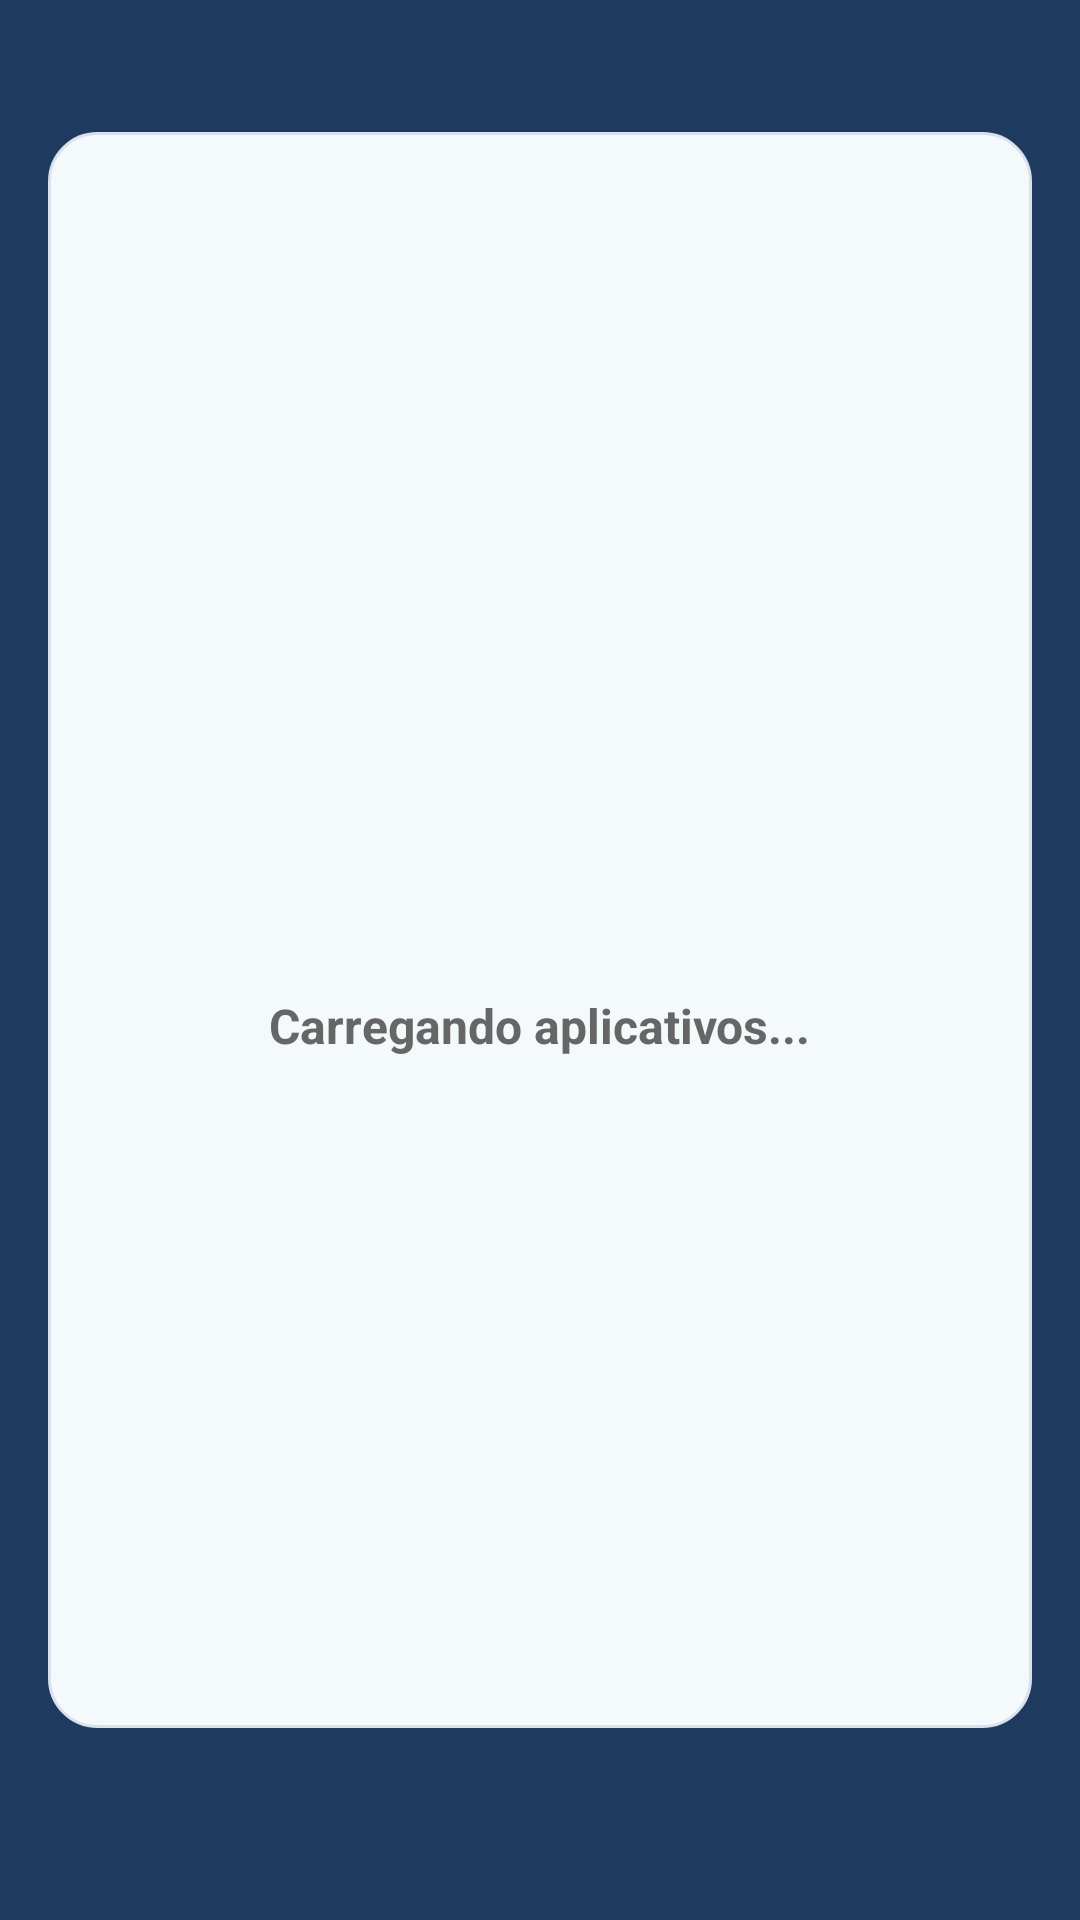

Here is an Android app screen rendered from its layout file. Give the layout XML and the strings, colors and styles it references.
<!-- AndroidManifest.xml: application theme Theme.SafeMode -->
<!-- res/layout/activity_app_selection.xml -->
<?xml version="1.0" encoding="utf-8"?>
<LinearLayout xmlns:android="http://schemas.android.com/apk/res/android"
    xmlns:app="http://schemas.android.com/apk/res-auto"
    android:layout_width="match_parent"
    android:layout_height="match_parent"
    android:orientation="vertical"
    android:background="#1F3A5F">

    <View
        android:layout_width="match_parent"
        android:layout_height="28dp"
        android:background="#1F3A5F" />

    
    <FrameLayout
        android:layout_width="match_parent"
        android:layout_height="0dp"
        android:layout_weight="1"
        android:padding="16dp">

        
        <LinearLayout
            android:id="@+id/container_apps"
            android:layout_width="match_parent"
            android:layout_height="match_parent"
            android:orientation="vertical"
            android:background="@drawable/card_background"
            android:padding="20dp"
            android:elevation="4dp"
            android:visibility="gone">

            
            <TextView
                android:id="@+id/container_title"
                android:layout_width="wrap_content"
                android:layout_height="wrap_content"
                android:text="Selecionar Apps para Bloquear"
                android:textSize="20sp"
                android:textStyle="bold"
                android:textColor="#212121"
                android:layout_marginBottom="8dp"
                android:drawablePadding="8dp" />

            
            <TextView
                android:layout_width="wrap_content"
                android:layout_height="wrap_content"
                android:text="Marque os aplicativos que devem ser bloqueados quando você estiver fora da área permitida."
                android:textSize="14sp"
                android:textColor="#666666"
                android:lineSpacingExtra="2dp"
                android:layout_marginBottom="16dp" />

            
            <View
                android:layout_width="match_parent"
                android:layout_height="1dp"
                android:background="#E0E0E0"
                android:layout_marginBottom="16dp" />

            
            <androidx.recyclerview.widget.RecyclerView
                android:id="@+id/recycler_apps"
                android:layout_width="match_parent"
                android:layout_height="0dp"
                android:layout_weight="1"
                android:scrollbars="vertical"
                android:clipToPadding="false"
                android:padding="4dp" />

        </LinearLayout>

        
        <LinearLayout
            android:id="@+id/loading_layout"
            android:layout_width="match_parent"
            android:layout_height="match_parent"
            android:orientation="vertical"
            android:gravity="center"
            android:visibility="visible"
            android:background="@drawable/card_background"
            android:padding="32dp">

            <ProgressBar
                android:id="@+id/progress_loading"
                android:layout_width="48dp"
                android:layout_height="48dp"
                android:layout_marginBottom="16dp"
                android:indeterminateTint="#2196F3" />

            <TextView
                android:id="@+id/text_loading"
                android:layout_width="wrap_content"
                android:layout_height="wrap_content"
                android:text="Carregando aplicativos..."
                android:textSize="16sp"
                android:textColor="#666666"
                android:textStyle="bold" />

        </LinearLayout>

        
        <LinearLayout
            android:id="@+id/layout_empty"
            android:layout_width="match_parent"
            android:layout_height="match_parent"
            android:orientation="vertical"
            android:gravity="center"
            android:visibility="gone"
            android:padding="32dp"
            android:background="@drawable/card_background">

            <ImageView
                android:layout_width="80dp"
                android:layout_height="80dp"
                android:src="@drawable/ic_apps"
                android:layout_marginBottom="16dp"
                app:tint="#CCCCCC" />

            <TextView
                android:layout_width="wrap_content"
                android:layout_height="wrap_content"
                android:text="😔 Nenhum aplicativo encontrado"
                android:textSize="18sp"
                android:textColor="#666666"
                android:textStyle="bold"
                android:layout_marginBottom="8dp" />

            <TextView
                android:layout_width="wrap_content"
                android:layout_height="wrap_content"
                android:text="Não foi possível carregar a lista de aplicativos instalados no seu dispositivo."
                android:textSize="14sp"
                android:textColor="#999999"
                android:gravity="center"
                android:lineSpacingExtra="2dp" />

            
            <Button
                android:id="@+id/btn_retry"
                android:layout_width="wrap_content"
                android:layout_height="wrap_content"
                android:text="🔄 Tentar Novamente"
                android:textColor="#2196F3"
                android:background="@drawable/button_outline"
                android:layout_marginTop="16dp"
                android:padding="12dp"
                android:textAllCaps="false" />

        </LinearLayout>

    </FrameLayout>

    <View
        android:layout_width="match_parent"
        android:layout_height="48dp"
        android:background="#1F3A5F" />

</LinearLayout>
<!-- resources referenced by this layout -->
<resources>
  <!-- drawable button_outline (drawable) -->
  <?xml version="1.0" encoding="utf-8"?>
  <selector xmlns:android="http://schemas.android.com/apk/res/android">
  
      
      <item android:state_pressed="true">
          <shape android:shape="rectangle">
              <corners android:radius="8dp" />
              
              <solid android:color="@color/blue_medium" />
              <stroke android:width="2dp" android:color="@color/blue_pressed" />
          </shape>
      </item>
  
      
      <item android:state_enabled="false">
          <shape android:shape="rectangle">
              <corners android:radius="8dp" />
              <solid android:color="@android:color/transparent" />
              <stroke android:width="2dp" android:color="@color/button_disabled" />
          </shape>
      </item>
  
      
      <item>
          <shape android:shape="rectangle">
              <corners android:radius="8dp" />
              <solid android:color="@android:color/transparent" />
              <stroke android:width="2dp" android:color="@color/blue_normal" />
          </shape>
      </item>
  
  </selector>
  <!-- drawable card_background (drawable) -->
  <?xml version="1.0" encoding="utf-8"?>
  <shape xmlns:android="http://schemas.android.com/apk/res/android"
      android:shape="rectangle">
  
      
      <solid android:color="#F4F9FC" />
  
      
      <corners android:radius="16dp" />
  
      
      <stroke
          android:width="1dp"
          android:color="#D9E2EC" />
  
  </shape>
  <!-- drawable ic_apps (drawable) -->
  <vector xmlns:android="http://schemas.android.com/apk/res/android"
      android:width="24dp"
      android:height="24dp"
      android:viewportWidth="24"
      android:viewportHeight="24"
      android:tint="#1F3A5F">
      <path
          android:fillColor="@android:color/white"
          android:pathData="M4,8h4V4H4v4zM10,20h4v-4h-4v4zM4,20h4v-4H4v4zM4,14h4v-4H4v4zM10,14h4v-4h-4v4zM16,4v4h4V4h-4zM10,8h4V4h-4v4zM16,14h4v-4h-4v4zM16,20h4v-4h-4v4z" />
  </vector>
  <style name="Theme.SafeMode" parent="Theme.AppCompat.Light.DarkActionBar">
          <item name="colorPrimary">@color/primary_dark_blue</item>
          <item name="colorPrimaryDark">@color/primary_dark_blue</item>
          <item name="colorAccent">@color/action_blue</item>
          <item name="android:windowBackground">@color/background_app</item>
          <item name="android:statusBarColor">@color/primary_dark_blue</item>
          <item name="android:windowLightStatusBar">false</item>
          <item name="android:navigationBarColor">@android:color/black</item>
          <item name="android:windowLightNavigationBar" tools:targetApi="27">false</item>
          <item name="android:textColorPrimary">@android:color/white</item>
      </style>
  <color name="blue_medium">#1565C0</color>
  <color name="blue_pressed">#0D47A1</color>
  <color name="button_disabled">#CCCCCC</color>
  <color name="blue_normal">#2196F3</color>
  <color name="primary_dark_blue">#1F3A5F</color>
  <color name="action_blue">#1E90FF</color>
  <color name="background_app">#F4F9FC</color>
</resources>
